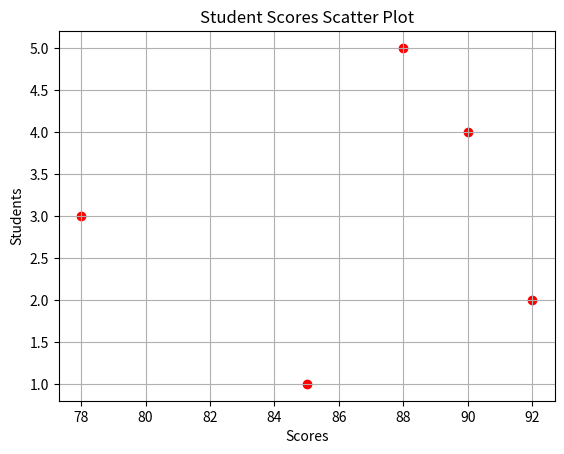

Python code for this plot:
import matplotlib.pyplot as plt
# students= ["Rohin", "thertha", "adithyan", "chuku", "Arum"]
# scores = [85, 92, 78, 90, 88]
# plt.bar(students, scores, color='blue')
# plt.xlabel('Students')

# plt.ylabel('Scores')
# plt.title('Student Scores')


# plt.show()

#pie chart

# labels = ['Rohin', 'thertha', 'adithyan', 'chuku', 'Arum']
# sizes = [85, 92, 78, 90, 88]
# plt.pie(sizes, labels=labels, autopct='%1.1f%%', startangle=140)
# plt.title('Student Scores Distribution')
# plt.axis('equal')
# plt.show()

#scatter plot

x = [85, 92, 78, 90, 88]
y = [1, 2, 3, 4, 5]
plt.scatter(x, y, color='red')
plt.xlabel('Scores')
plt.ylabel('Students')
plt.title('Student Scores Scatter Plot')
plt.grid()
plt.show()
